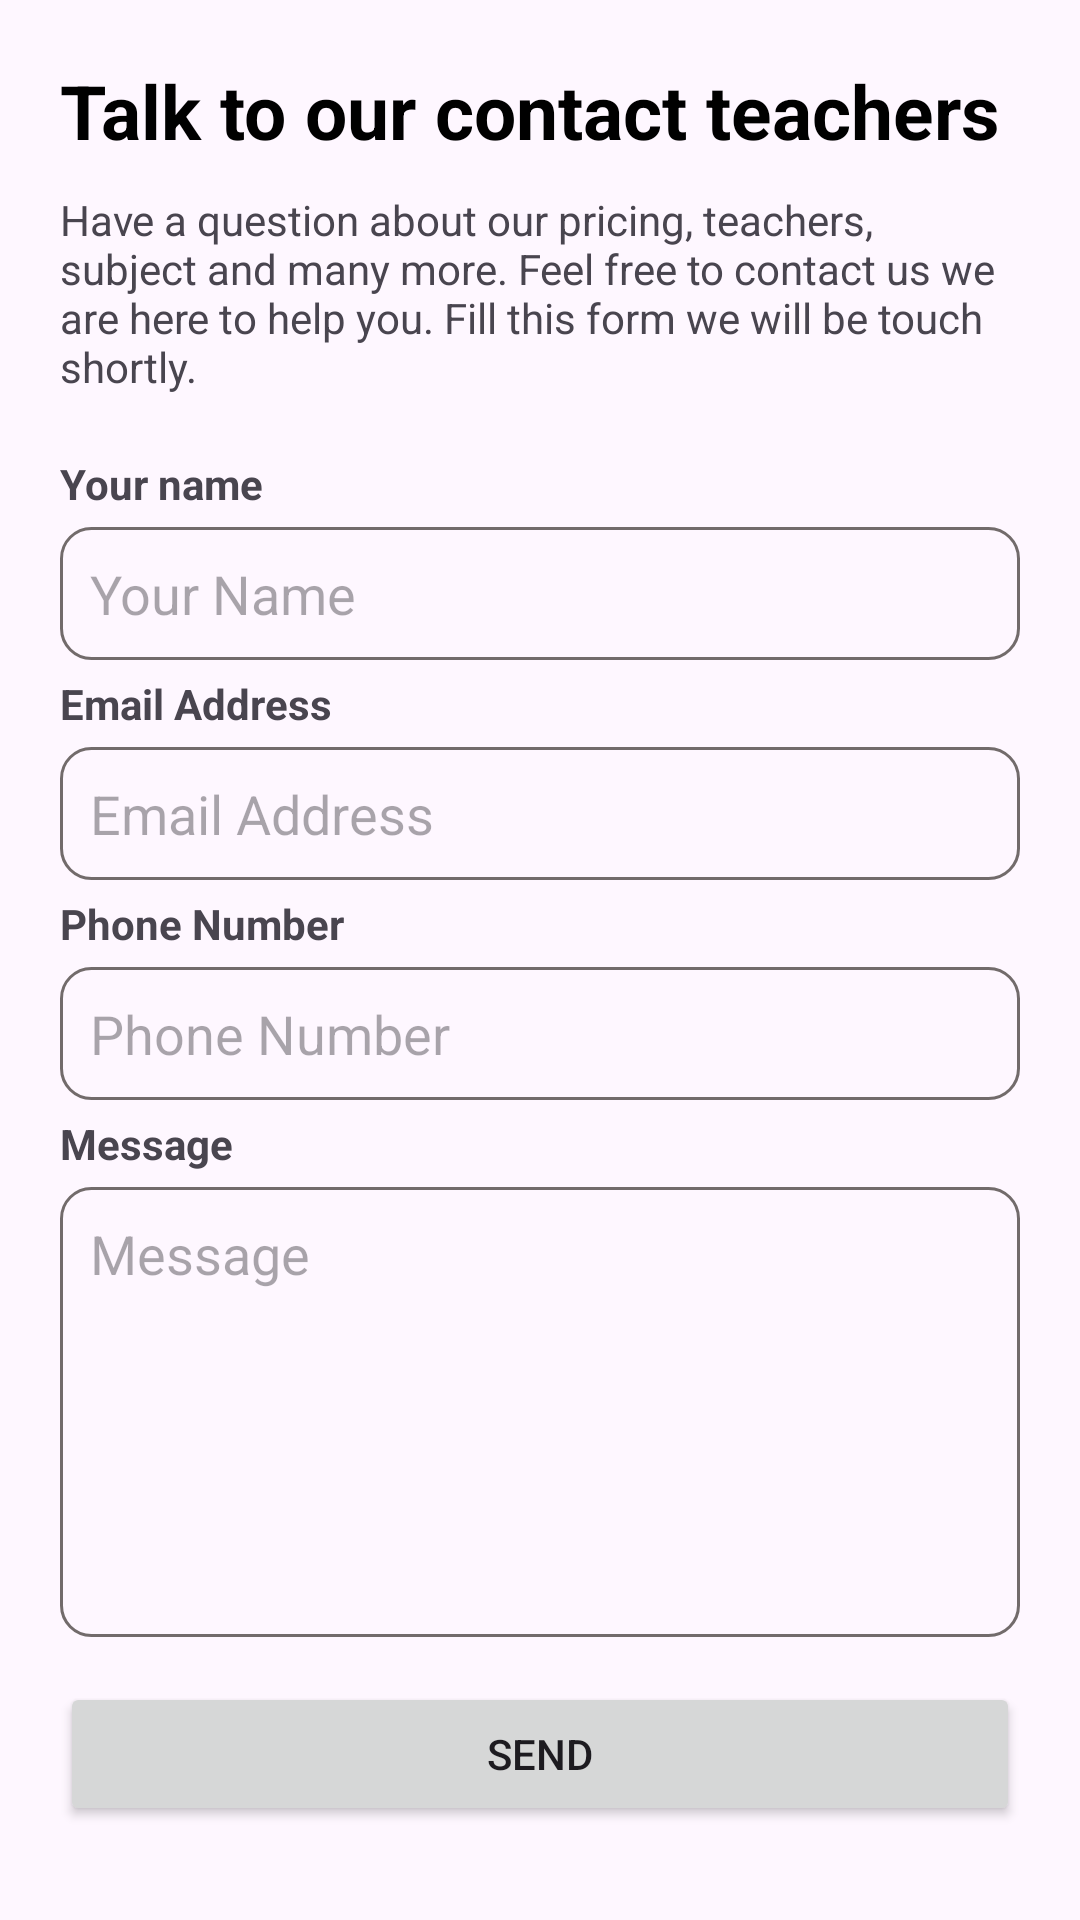

This screen was rendered from an Android layout file. Write that file and the resources it references.
<!-- AndroidManifest.xml: application theme Theme.Base -->
<!-- res/layout/activity_contact.xml -->
<?xml version="1.0" encoding="utf-8"?>
<ScrollView xmlns:android="http://schemas.android.com/apk/res/android"
    xmlns:app="http://schemas.android.com/apk/res-auto"
    xmlns:tools="http://schemas.android.com/tools"
    android:layout_width="match_parent"
    android:layout_height="match_parent"
    tools:context=".activity.ContactActivity">

    <LinearLayout
        android:layout_width="match_parent"
        android:layout_height="wrap_content"
        android:padding="20dp"
        android:orientation="vertical">

        <TextView
            android:layout_width="match_parent"
            android:layout_height="wrap_content"
            android:textSize="25dp"
            android:textColor="@color/black"
            android:textStyle="bold"
            android:text="Talk to our contact teachers"/>

        <TextView
            android:layout_width="wrap_content"
            android:layout_height="wrap_content"
            android:layout_marginTop="10dp"
            android:text="Have a question about our pricing, teachers, subject and many more. Feel free to contact us we are here to help you. Fill this form we will be touch shortly."/>

        <LinearLayout
            android:layout_width="match_parent"
            android:layout_height="wrap_content"
            android:layout_marginTop="20dp"
            android:orientation="vertical">

            <TextView
                android:layout_width="wrap_content"
                android:layout_height="wrap_content"
                android:textStyle="bold"
                android:text="Your name"/>

            <EditText
                android:layout_marginTop="5dp"
                android:background="@drawable/border_edittext"
                android:layout_width="match_parent"
                android:layout_marginBottom="5dp"
                android:hint="Your Name"
                android:layout_height="wrap_content"/>

            <TextView
                android:layout_width="wrap_content"
                android:layout_height="wrap_content"
                android:textStyle="bold"
                android:text="Email Address"/>

            <EditText
                android:layout_width="match_parent"
                android:layout_marginTop="5dp"
                android:layout_marginBottom="5dp"
                android:hint="Email Address"
                android:background="@drawable/border_edittext"
                android:layout_height="wrap_content"/>


            <TextView
                android:layout_width="wrap_content"
                android:layout_height="wrap_content"
                android:textStyle="bold"
                android:text="Phone Number"/>

            <EditText
                android:layout_width="match_parent"
                android:layout_marginTop="5dp"
                android:layout_marginBottom="5dp"
                android:hint="Phone Number"
                android:background="@drawable/border_edittext"
                android:layout_height="wrap_content"/>

            <TextView
                android:layout_width="wrap_content"
                android:layout_height="wrap_content"
                android:textStyle="bold"
                android:text="Message"/>

            <EditText
                android:layout_width="match_parent"
                android:layout_marginTop="5dp"
                android:layout_marginBottom="5dp"
                android:hint="Message"
                android:gravity="start"
                android:background="@drawable/border_edittext"
                android:layout_height="150dp"/>

            <Button
                android:layout_width="match_parent"
                android:layout_height="wrap_content"
                android:layout_marginTop="10dp"
                android:text="Send"
                android:padding="10dp"
                app:cornerRadius="10dp" />

        </LinearLayout>


    </LinearLayout>



</ScrollView>
<!-- resources referenced by this layout -->
<resources>
  <!-- drawable border_edittext (drawable) -->
  <?xml version="1.0" encoding="UTF-8"?>
  <shape xmlns:android="http://schemas.android.com/apk/res/android" android:shape="rectangle">
      <corners android:radius="10dp"/>
      <padding android:left="10dp" android:right="10dp" android:top="10dp" android:bottom="10dp"/>
      <stroke android:width="1dp" android:color="#726B6B"/>
  </shape>
  <style name="Theme.Base" parent="Theme.Material3.Light">
          
          
          
          <item name="colorOnPrimary">@color/white</item>
          
          <item name="colorSecondary">@color/teal_200</item>
          <item name="colorSecondaryVariant">@color/teal_700</item>
          <item name="colorOnSecondary">@color/black</item>
      </style>
  <!-- not gathered from this repository: default colours our renderer supplied (Android Studio template values) -->
  <color name="teal_200">#FF03DAC5</color>
  <color name="teal_700">#FF018786</color>
  <color name="black">#FF000000</color>
  <color name="white">#FFFFFFFF</color>
</resources>
